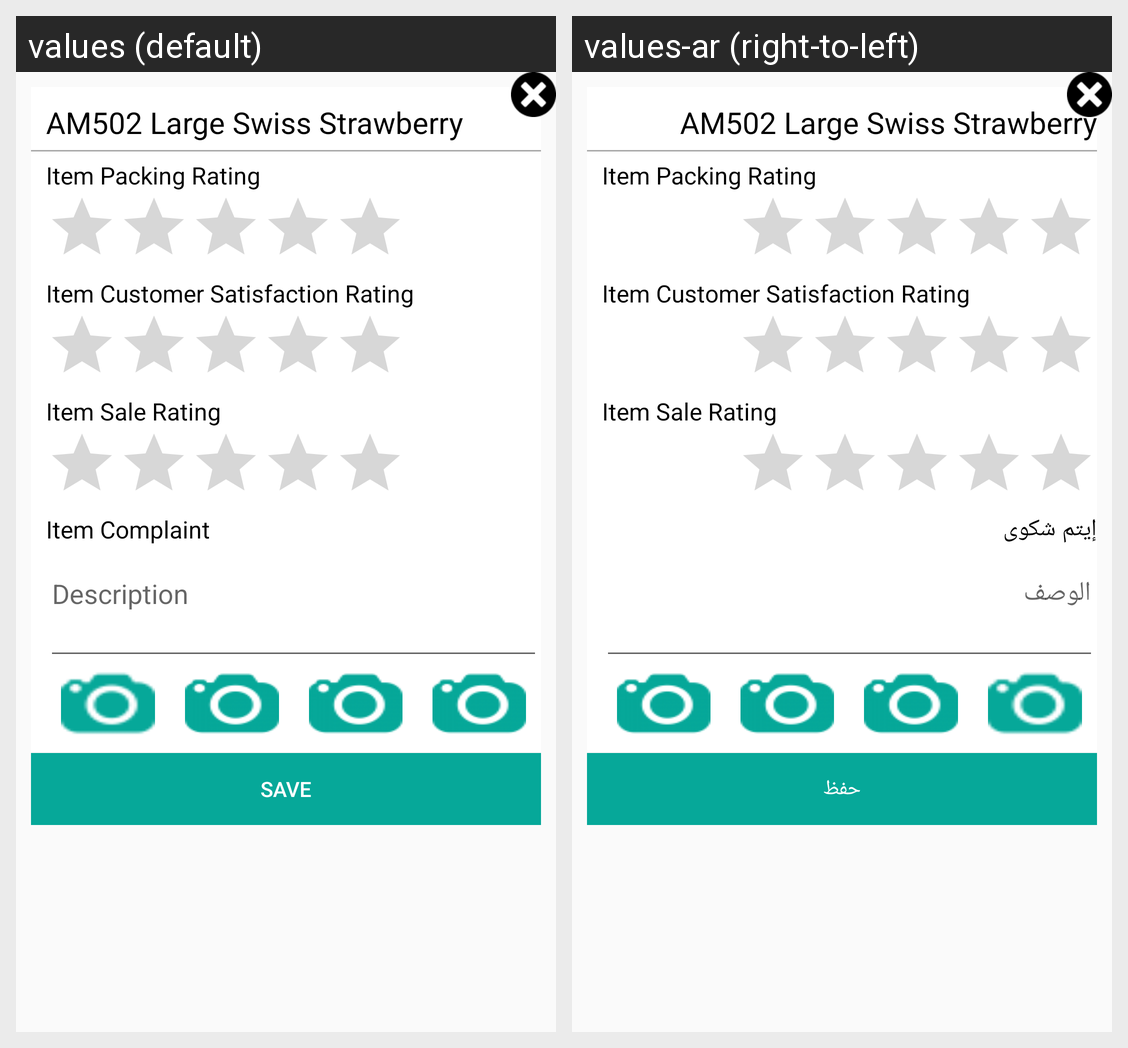

Locale-by-locale string values for the Android screen shown in this grid:
Android screen res/layout/dialog_with_crossbutton_itemcomplaint.xml rendered under 2 locales, left to right: values (default), values-ar (right-to-left). Device: Nexus 5 (rendered at 1080×1920; each locale shown at half size, 540×960, under a caption strip naming it); theme AppTheme.
Strings drawn on this screen, with the default value and each locale's value (text and hints the layout hard-codes, and strings that could not be matched under every locale, appear in the picture but are not listed):

am502_large_swiss_strawberry
  values: AM502 Large Swiss Strawberry
  values-ar: AM502 Large Swiss Strawberry

item_packing
  values: Item Packing Rating
  values-ar: Item Packing Rating

item_customer_satisfaction
  values: Item Customer Satisfaction Rating
  values-ar: Item Customer Satisfaction Rating

item_sale
  values: Item Sale Rating
  values-ar: Item Sale Rating

item_complaint
  values: Item Complaint
  values-ar: إيتم شكوى

description
  values: Description
  values-ar: الوصف

save
  values: save
  values-ar: حفظ
